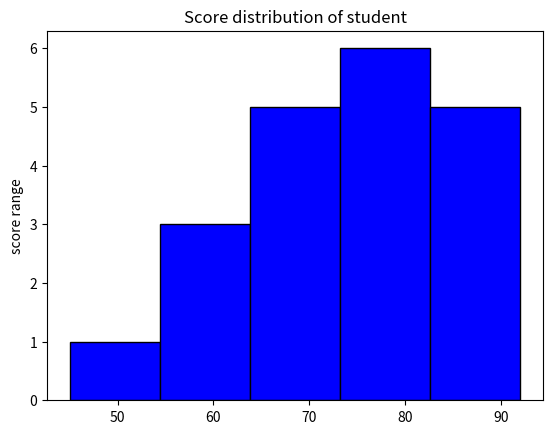

Source code (Python):
#histogram
import matplotlib.pyplot as plt
score=[45,64,89,56,78,88,92,60,74,81,59,66,75,82,90,85,70,73,68,77]
plt.hist(score,bins=5,color='blue',edgecolor='black')
plt.ylabel('score range')
plt.title('Score distribution of student')
plt.show()

